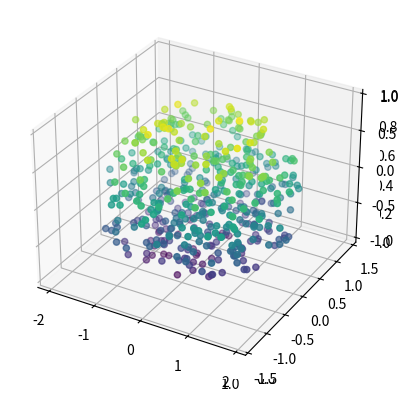

Source code (Python):
#!/usr/bin/env python3
# -*- coding: utf-8 -*-
"""
Created on Sat Dec  4 14:07:05 2021

[redacted]
"""

#Uniformly distributed points inside 3-elispe

import numpy as np
import matplotlib.pyplot as plt
from mpl_toolkits import mplot3d
#equation: ax^2 + by^2 + cz^2 = 1

a, b, c = 0.25, 0.5, 1

n  = 1000

Xp, Yp, Zp = [], [], []

X = np.random.uniform(-1/np.sqrt(a), 1/np.sqrt(a), n) 
Y = np.random.uniform(-1/np.sqrt(b), 1/np.sqrt(b), n) 
Z = np.random.uniform(-1/np.sqrt(c), 1/np.sqrt(c), n) 


for i in range(n):
    if a*X[i]**2 + b*Y[i]**2 + c*Z[i]**2 < 1:
        Xp.append(X[i])
        Yp.append(Y[i])
        Zp.append(Z[i])
        


fig = plt.figure()
ax = plt.axes(projection='3d')

ax = plt.axes(projection='3d')
#zline = np.linspace(-1.5, 1.5, 1000)
#xline = np.sin(zline)
#yline = np.cos(zline)
#ax.plot3D(xline, yline, zline, 'gray')
#        

ax.scatter3D(Xp, Yp, Zp, c=Zp);
fig.show()
fig.savefig('ellispesample')
